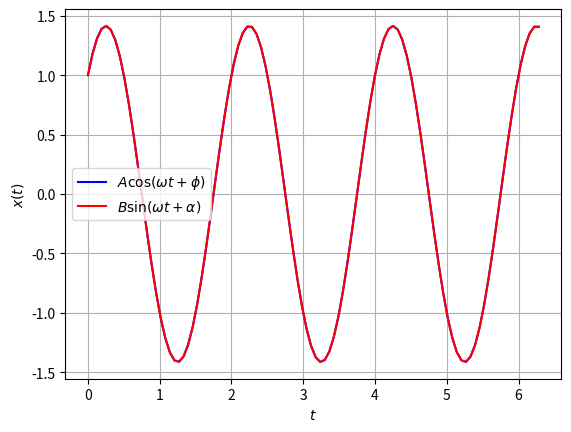

Reproduce this figure in Python.
import numpy as np
import matplotlib.pyplot as plt

# Parameters for the first graph
A1 = np.sqrt(2)
omega1 = np.pi
phi1 = -np.pi/4

# Parameters for the second graph
A2 = np.sqrt(2)
omega2 = np.pi
phi2 = np.pi/4

# Time values
t = np.linspace(0, 2*np.pi, 100)

# SHM equations
y1 = A1 * np.cos(omega1 * t + phi1)
y2 = A2 * np.sin(omega2 * t + phi2)

# Plotting both graphs
plt.plot(t, y1, label=f'$A \cos( \omega t + \phi)$', color='blue')
plt.plot(t, y2, label=f'$B \sin( \omega t + \\alpha)$', color='red')

plt.xlabel('$t$')
plt.ylabel('$x(t)$')
plt.legend()
plt.grid(True)
plt.show()

